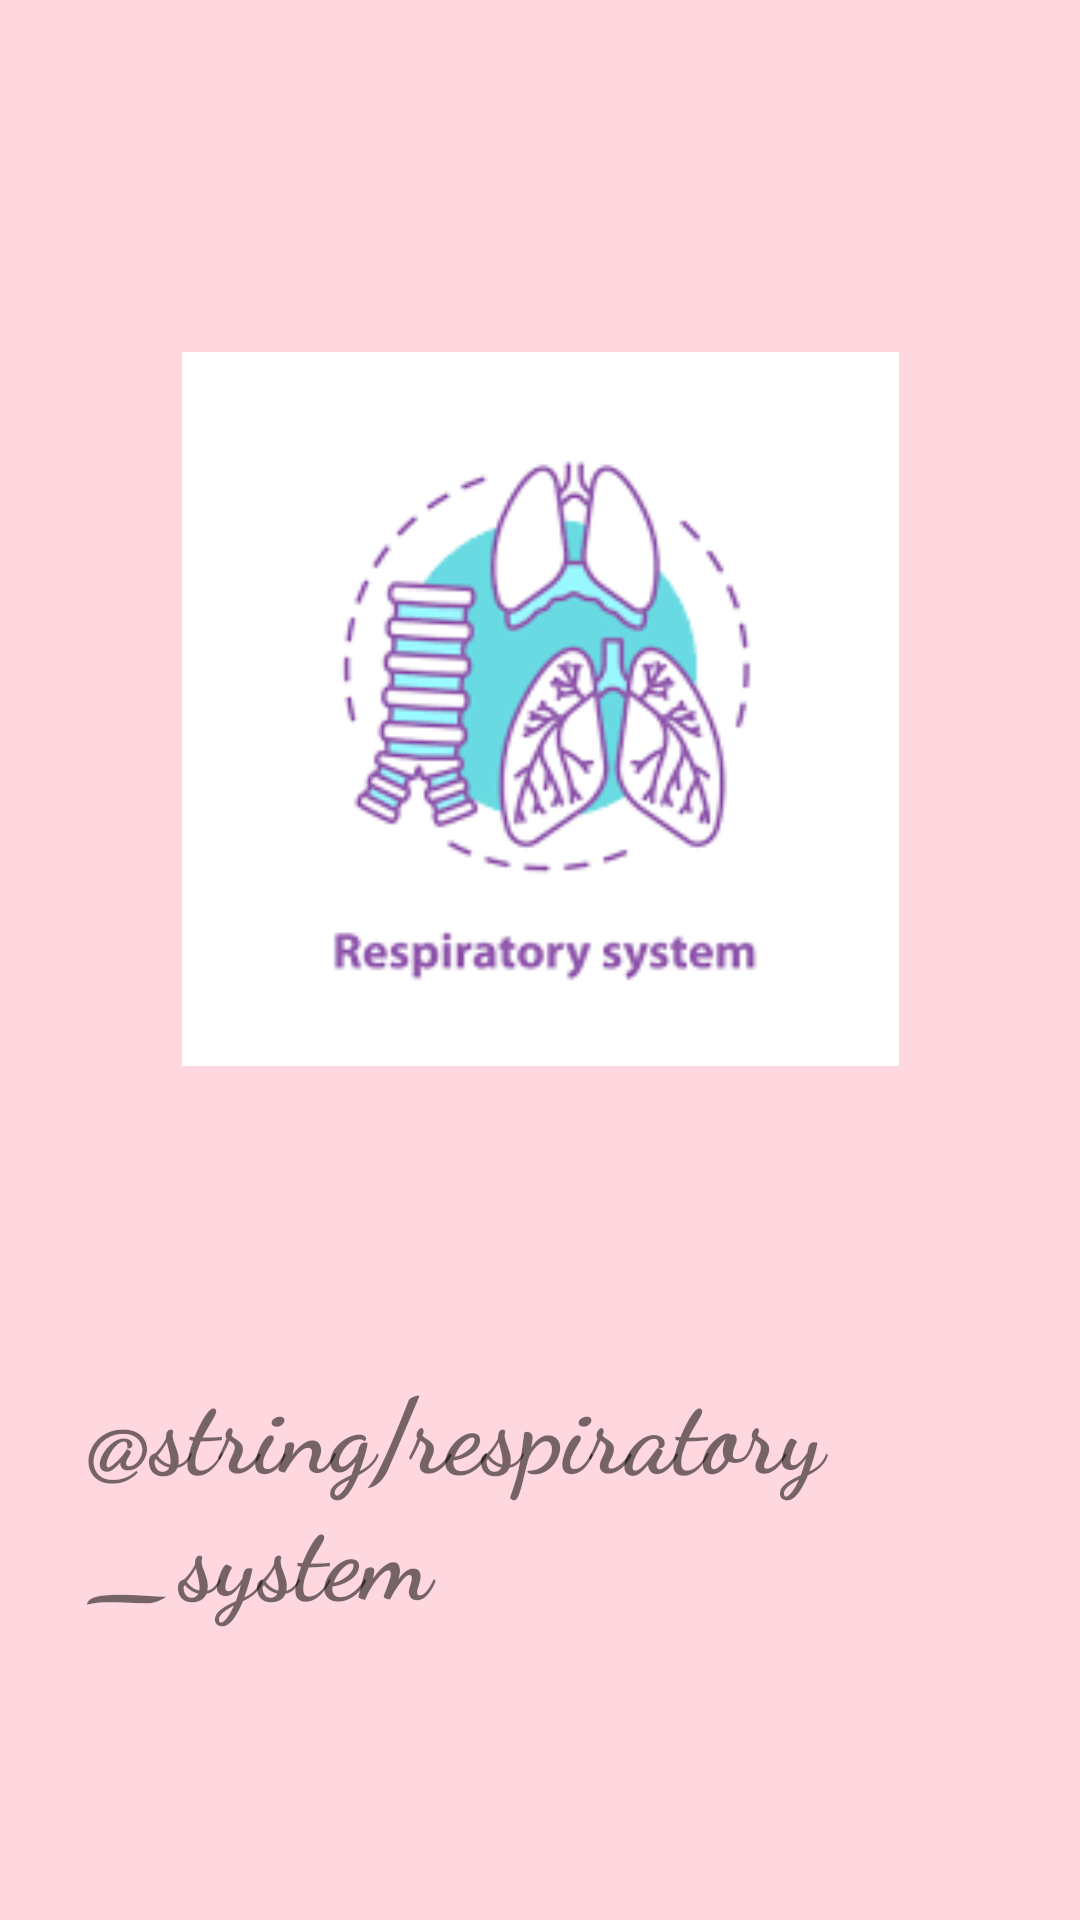

Produce the Android XML layout that renders to this screen, including the resource entries it uses.
<!-- AndroidManifest.xml: application theme Theme.Assg1 -->
<!-- res/layout/activity_animation.xml -->
<?xml version="1.0" encoding="utf-8"?>
<androidx.constraintlayout.widget.ConstraintLayout
        xmlns:android="http://schemas.android.com/apk/res/android"
        xmlns:tools="http://schemas.android.com/tools"
        xmlns:app="http://schemas.android.com/apk/res-auto"
        android:layout_width="match_parent"
        android:layout_height="match_parent"
        android:background="#FFD7DF"
        tools:context=".animation">


    <TextView
            android:id="@+id/repTxt"
            android:layout_width="331dp"
            android:layout_height="125dp"
            android:layout_marginTop="452dp"
            android:fontFamily="cursive"
            android:text="@string/respiratory_system"
            android:textSize="35sp"
            android:textStyle="bold"
            app:layout_constraintStart_toStartOf="parent"
            app:layout_constraintTop_toTopOf="parent" app:layout_constraintEnd_toEndOf="parent"
            app:layout_constraintHorizontal_bias="1.0"/>
    <ImageView
            android:id="@+id/repImg"
            android:layout_width="241dp"
            android:layout_height="238dp"
            app:layout_constraintBottom_toBottomOf="parent"
            app:layout_constraintEnd_toEndOf="parent"
            app:layout_constraintStart_toStartOf="parent"
            app:layout_constraintTop_toTopOf="parent"
            app:layout_constraintVertical_bias="0.292"
            app:srcCompat="@drawable/respiratorysystem" />
</androidx.constraintlayout.widget.ConstraintLayout>
<!-- resources referenced by this layout -->
<resources>
  <!-- drawable respiratorysystem: png bitmap (drawable, 19088 bytes) -->
  <style name="Theme.Assg1" parent="Theme.MaterialComponents.DayNight.DarkActionBar">
          
          <item name="colorPrimary">@color/purple_500</item>
          <item name="colorPrimaryVariant">@color/purple_700</item>
          <item name="colorOnPrimary">@color/white</item>
          
          <item name="colorSecondary">@color/teal_200</item>
          <item name="colorSecondaryVariant">@color/teal_700</item>
          <item name="colorOnSecondary">@color/black</item>
          
          <item name="android:statusBarColor">?attr/colorPrimaryVariant</item>
          
      </style>
  <!-- not gathered from this repository: default colours our renderer supplied (Android Studio template values) -->
  <color name="purple_500">#FF6200EE</color>
  <color name="purple_700">#FF3700B3</color>
  <color name="teal_200">#FF03DAC5</color>
  <color name="teal_700">#FF018786</color>
  <color name="black">#FF000000</color>
  <color name="white">#FFFFFFFF</color>
</resources>
